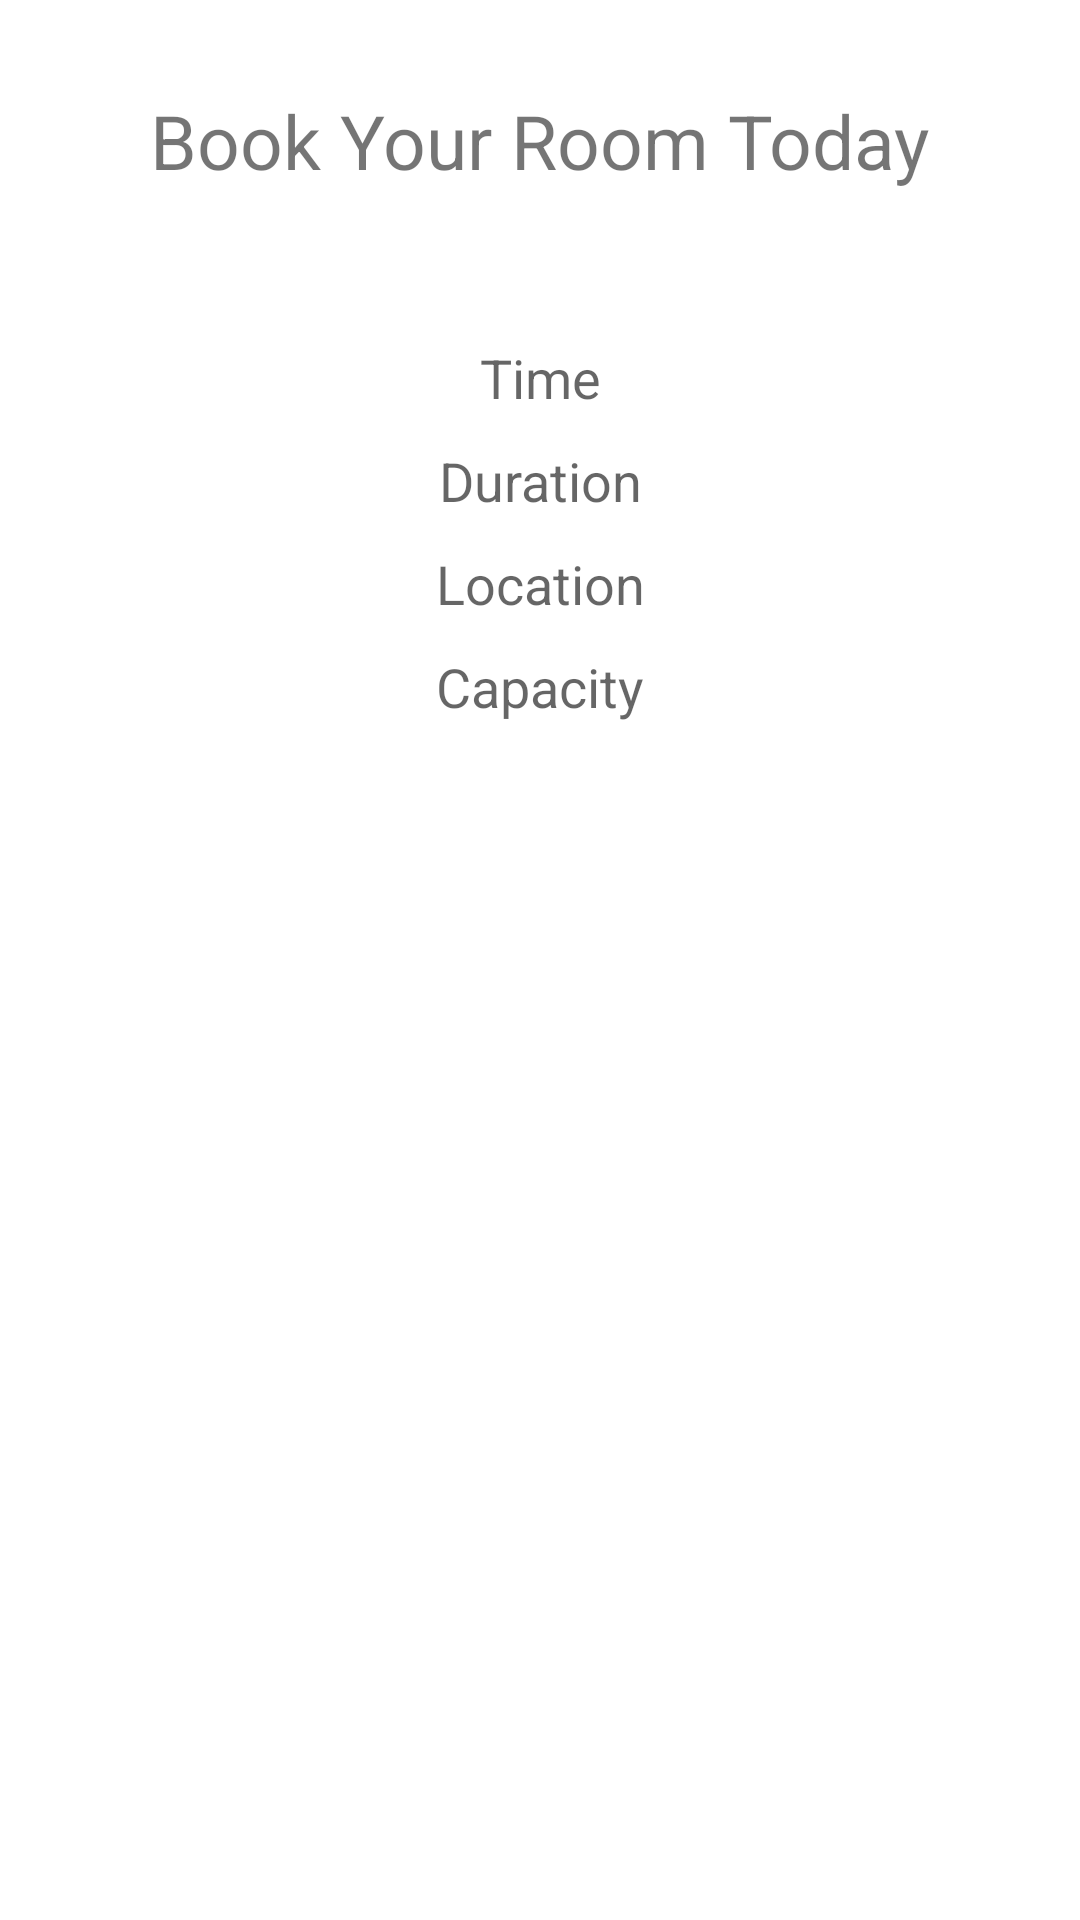

This screen was rendered from an Android layout file. Write that file and the resources it references.
<!-- AndroidManifest.xml: application theme AppTheme -->
<!-- res/layout/fragment_book_today.xml -->
<LinearLayout xmlns:android="http://schemas.android.com/apk/res/android"
    xmlns:tools="http://schemas.android.com/tools"
    android:layout_width="match_parent"
    android:layout_height="match_parent"
    tools:context="com.kmcbookingav.av.dev.fragment.BookTodayFragment"
    android:orientation="vertical"
    android:background="@color/white">

    <TextView
        android:layout_width="wrap_content"
        android:layout_height="wrap_content"
        android:text="Book Your Room Today"
        android:layout_gravity="center"
        android:layout_marginTop="30dp"
        android:textSize="25sp"
        android:id="@+id/txttitle"/>

    <EditText
        android:layout_width="match_parent"
        android:layout_height="wrap_content"
        android:background="@drawable/ic_small_box"
        android:layout_marginTop="50dp"
        android:layout_marginLeft="20dp"
        android:layout_marginRight="20dp"
        android:hint="Time"
        android:textAlignment="center"
        android:id="@+id/edittime"/>

    <EditText
        android:layout_width="match_parent"
        android:layout_height="wrap_content"
        android:hint="Duration"
        android:textAlignment="center"
        android:background="@drawable/ic_small_box"
        android:layout_marginTop="10dp"
        android:layout_marginLeft="20dp"
        android:layout_marginRight="20dp"
        android:id="@+id/editduration"/>

    <EditText
        android:layout_width="match_parent"
        android:layout_height="wrap_content"
        android:hint="Location"
        android:background="@drawable/ic_small_box"
        android:layout_marginTop="10dp"
        android:layout_marginLeft="20dp"
        android:layout_marginRight="20dp"
        android:textAlignment="center"
        android:id="@+id/editlocation"/>

    <EditText
        android:layout_width="match_parent"
        android:layout_height="wrap_content"
        android:hint="Capacity"
        android:background="@drawable/ic_small_box"
        android:textAlignment="center"
        android:layout_marginLeft="20dp"
        android:layout_marginRight="20dp"
        android:layout_marginTop="10dp"
        android:id="@+id/editcapacity"/>

</LinearLayout>
<!-- resources referenced by this layout -->
<resources>
  <style name="AppTheme" parent="Theme.AppCompat.Light.NoActionBar">
          
          <item name="colorPrimary">@color/colorPrimary</item>
          <item name="colorPrimaryDark">@color/colorPrimaryDark</item>
          <item name="colorAccent">@color/colorAccent</item>
      </style>
  <color name="colorPrimary">#fa9302</color>
  <color name="colorPrimaryDark">#c45002</color>
  <color name="colorAccent">#eda97e</color>
  <!-- not gathered from this repository: default colours our renderer supplied (Android Studio template values) -->
  <color name="white">#FFFFFFFF</color>
</resources>
